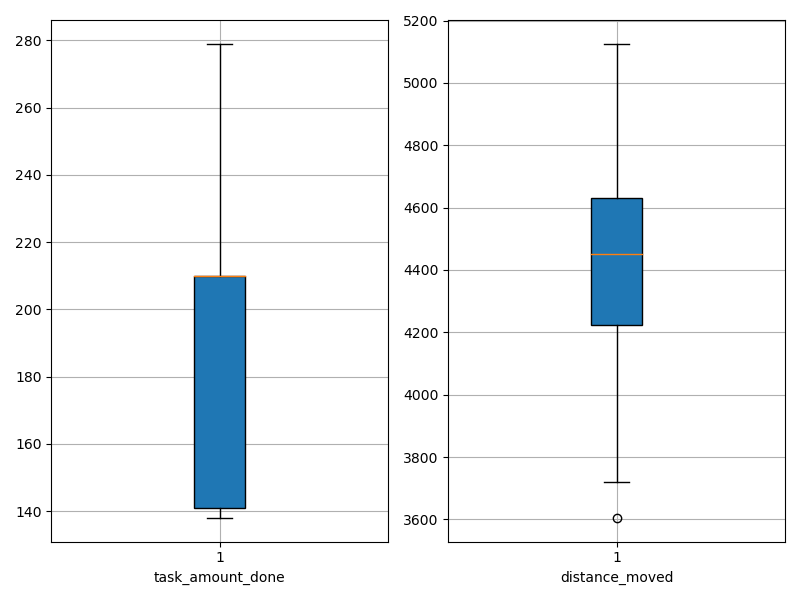

The table this chart was drawn from, first rows:
agent_id, task_amount_done, distance_moved
0, 209.0, 4104
1, 141.0, 4716
2, 210.0, 4540
3, 210.0, 4246
4, 210.0, 4453
5, 210.0, 4502
6, 139.0, 3720
7, 210.0, 3605
8, 210.0, 3797
9, 139.0, 4765
10, 138.0, 4604
11, 210.0, 4289
12, 140.0, 4777
13, 212.0, 4154
14, 210.0, 4450
15, 210.0, 4379
16, 141.0, 5126
17, 211.0, 4569
18, 141.0, 4894
19, 279.0, 4320
